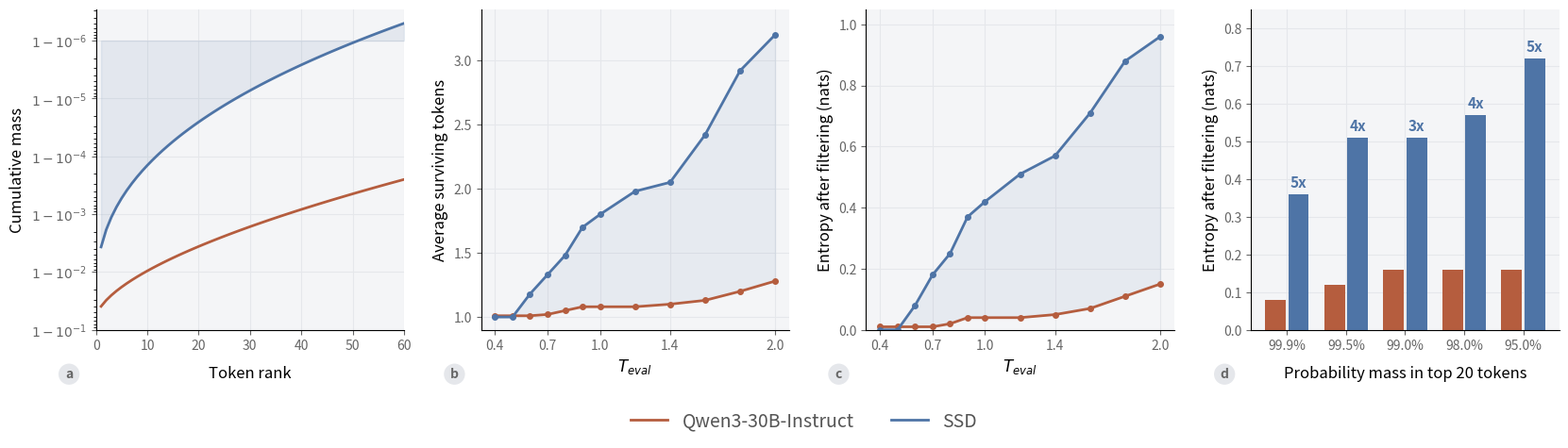

Source code (Python):
import matplotlib.pyplot as plt
import numpy as np

def set_panel_style():
    """Applies the specific styling for these subplots."""
    plt.rcParams['font.family'] = 'sans-serif'
    plt.rcParams['axes.spines.top'] = False
    plt.rcParams['axes.spines.right'] = False
    plt.rcParams['axes.grid'] = True
    plt.rcParams['grid.color'] = '#e5e7eb' # Faint grid lines
    plt.rcParams['grid.linestyle'] = '-'
    plt.rcParams['axes.axisbelow'] = True
    # The axes backgrounds are slightly greyish, figure background is white
    plt.rcParams['axes.facecolor'] = '#f4f5f7' 
    plt.rcParams['figure.facecolor'] = 'white'

set_panel_style()

# Paper Colors
C_BASE = '#b55d3e' # Rust / Orange
C_SSD = '#4e74a6'  # Slate Blue

# Create a 1x4 grid of subplots
fig, axes = plt.subplots(1, 4, figsize=(20, 5), dpi=120)

# Add spacing between plots
plt.subplots_adjust(wspace=0.25, bottom=0.2)

# ==========================================
# Panel A: Cumulative Mass
# ==========================================
ax = axes[0]
x_a = np.arange(1, 61)
# Simulate the "leftover mass" (1 - cumulative)
y_base_left = 10**-(1.2 + 2.4 * (x_a / 60)**0.6)
y_ssd_left = 10**-(1.5 + 4.8 * (x_a / 60)**0.4)

ax.plot(x_a, y_base_left, color=C_BASE, linewidth=2)
ax.plot(x_a, y_ssd_left, color=C_SSD, linewidth=2)

# Fill between curve and top of graph
ax.fill_between(x_a, y_ssd_left, 10**-6, color=C_SSD, alpha=0.1)

# Set Y-axis to log scale and invert it so 10^-6 is at the top
ax.set_yscale('log')
ax.invert_yaxis()

# Custom ticks to match the '1 - 10^-x' labels in the image
yticks = [10**-1, 10**-2, 10**-3, 10**-4, 10**-5, 10**-6]
ax.set_yticks(yticks)
ax.set_yticklabels([r'$1-10^{-1}$', r'$1-10^{-2}$', r'$1-10^{-3}$', 
                    r'$1-10^{-4}$', r'$1-10^{-5}$', r'$1-10^{-6}$'], color='#555555')

ax.set_xlim(0, 60)
ax.set_xlabel('Token rank', fontsize=12, labelpad=10)
ax.set_ylabel('Cumulative mass', fontsize=12)

# ==========================================
# Panel B: Average Surviving Tokens
# ==========================================
ax = axes[1]
x_b = np.array([0.4, 0.5, 0.6, 0.7, 0.8, 0.9, 1.0, 1.2, 1.4, 1.6, 1.8, 2.0])
y_base_b = np.array([1.01, 1.01, 1.01, 1.02, 1.05, 1.08, 1.08, 1.08, 1.10, 1.13, 1.20, 1.28])
y_ssd_b = np.array([1.00, 1.00, 1.18, 1.33, 1.48, 1.70, 1.80, 1.98, 2.05, 2.42, 2.92, 3.20])

ax.plot(x_b, y_base_b, '.-', color=C_BASE, markersize=8, linewidth=2)
ax.plot(x_b, y_ssd_b, '.-', color=C_SSD, markersize=8, linewidth=2)

# Shade the area under the SSD curve
ax.fill_between(x_b, y_base_b, y_ssd_b, color=C_SSD, alpha=0.08)

ax.set_xticks([0.4, 0.7, 1.0, 1.4, 2.0])
ax.set_ylim(0.9, 3.4)
ax.set_xlabel(r'$T_{eval}$', fontsize=12)
ax.set_ylabel('Average surviving tokens', fontsize=12)

# ==========================================
# Panel C: Entropy after filtering
# ==========================================
ax = axes[2]
y_base_c = np.array([0.01, 0.01, 0.01, 0.01, 0.02, 0.04, 0.04, 0.04, 0.05, 0.07, 0.11, 0.15])
y_ssd_c = np.array([0.00, 0.00, 0.08, 0.18, 0.25, 0.37, 0.42, 0.51, 0.57, 0.71, 0.88, 0.96])

ax.plot(x_b, y_base_c, '.-', color=C_BASE, markersize=8, linewidth=2)
ax.plot(x_b, y_ssd_c, '.-', color=C_SSD, markersize=8, linewidth=2)

# Shade the area under the SSD curve
ax.fill_between(x_b, y_base_c, y_ssd_c, color=C_SSD, alpha=0.08)

ax.set_xticks([0.4, 0.7, 1.0, 1.4, 2.0])
ax.set_ylim(0.0, 1.05)
ax.set_xlabel(r'$T_{eval}$', fontsize=12)
ax.set_ylabel('Entropy after filtering (nats)', fontsize=12)

# ==========================================
# Panel D: Bar Chart
# ==========================================
ax = axes[3]
labels = ['99.9%', '99.5%', '99.0%', '98.0%', '95.0%']
x_d = np.arange(len(labels))
width = 0.35

y_base_d = [0.08, 0.12, 0.16, 0.16, 0.16]
y_ssd_d = [0.36, 0.51, 0.51, 0.57, 0.72]
multipliers = ['5x', '4x', '3x', '4x', '5x']

rects1 = ax.bar(x_d - width/2 - 0.02, y_base_d, width, color=C_BASE)
rects2 = ax.bar(x_d + width/2 + 0.02, y_ssd_d, width, color=C_SSD)

# Add multiplier text above SSD bars
for i, rect in enumerate(rects2):
    height = rect.get_height()
    ax.text(rect.get_x() + rect.get_width()/2., height + 0.01,
            multipliers[i], ha='center', va='bottom', 
            color=C_SSD, fontweight='bold', fontsize=11)

ax.set_xticks(x_d)
ax.set_xticklabels(labels, color='#555555')
ax.set_ylim(0, 0.85)
ax.set_xlabel('Probability mass in top 20 tokens', fontsize=12, labelpad=10)
ax.set_ylabel('Entropy after filtering (nats)', fontsize=12)

# ==========================================
# Global Legend & Subplot Labels
# ==========================================
# Add the a, b, c, d circle labels manually
for i, ax in enumerate(axes):
    ax.tick_params(colors='#666666')
    ax.text(-0.1, -0.15, chr(97+i), transform=ax.transAxes, 
            fontsize=10, fontweight='bold', color='#666666',
            bbox=dict(facecolor='#e5e7eb', edgecolor='none', boxstyle='circle,pad=0.3'))

# Common Legend at the bottom
lines = [plt.Line2D([0], [0], color=C_BASE, lw=2),
         plt.Line2D([0], [0], color=C_SSD, lw=2)]
fig.legend(lines, ['Qwen3-30B-Instruct', 'SSD'], 
           loc='lower center', bbox_to_anchor=(0.5, -0.05),
           ncol=2, frameon=False, fontsize=14, labelcolor='#555555')

plt.savefig('figure6_entropy_distributions.png', dpi=300, bbox_inches='tight')
plt.show()
